Labelled photos from "sunflowerdataset_split", an image-classification folder in bharathreddy751/crop-growth-monitoring-system. The possible labels are: stage 1 young bud, stage 2 mature bud, stage 3 early bloom, stage 4 full bloom, stage 5 wilted.

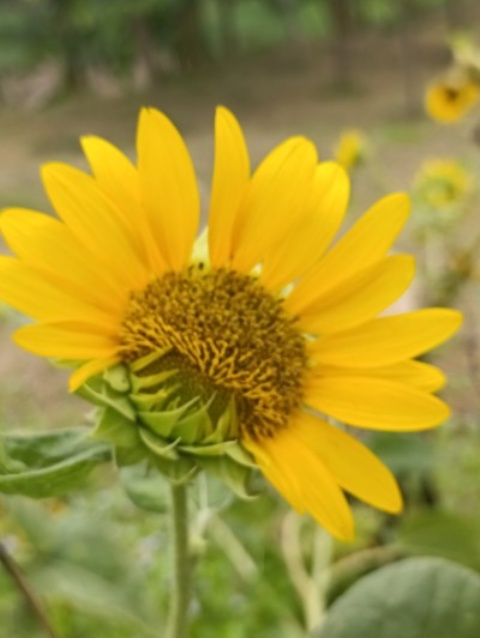
Label: stage 3 early bloom

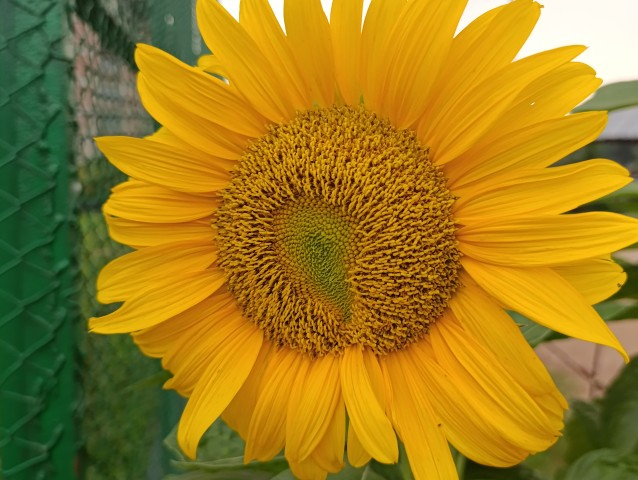
Label: stage 4 full bloom

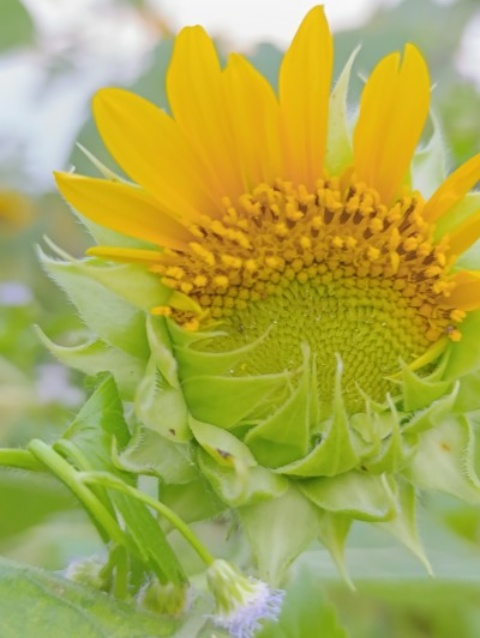
Label: stage 3 early bloom

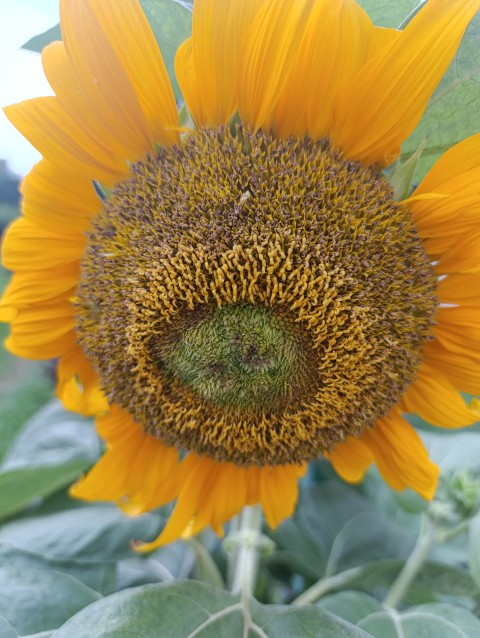
Label: stage 5 wilted

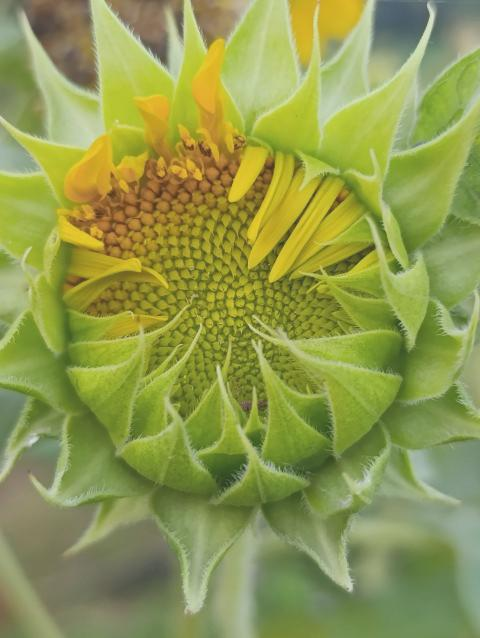
Label: stage 2 mature bud

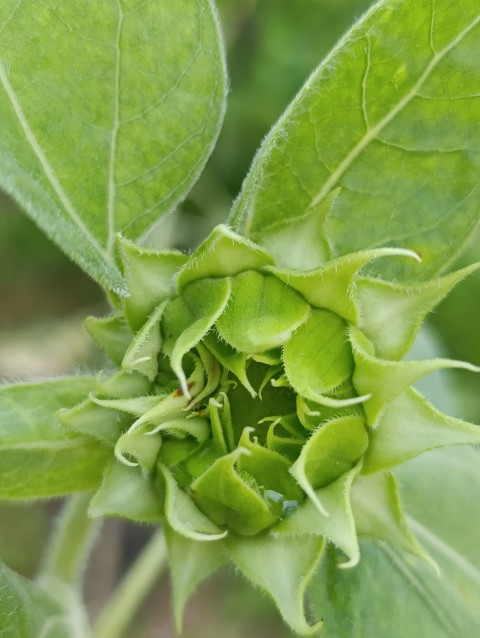
Label: stage 1 young bud
